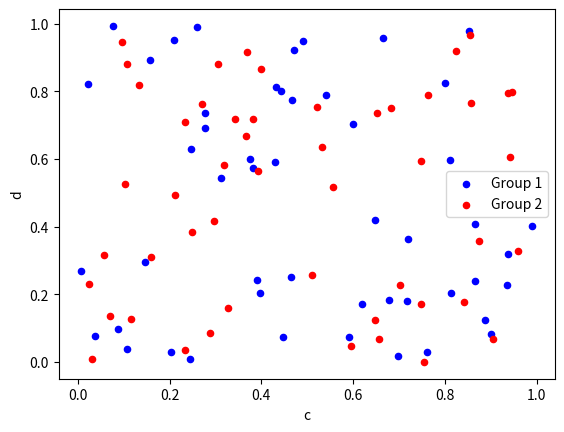

Here is the Python script that generated this plot:
__author__ = 'weizhisong'

import numpy as np
import pandas as pd
import matplotlib.pyplot as plt

df = pd.DataFrame(np.random.rand(50, 4), columns=['a', 'b', 'c', 'd'])
ax = df.plot(kind='scatter', x='a', y='b',color='Blue', label='Group 1');
df.plot(kind='scatter', x='c', y='d',color='red', label='Group 2', ax=ax);

plt.show()